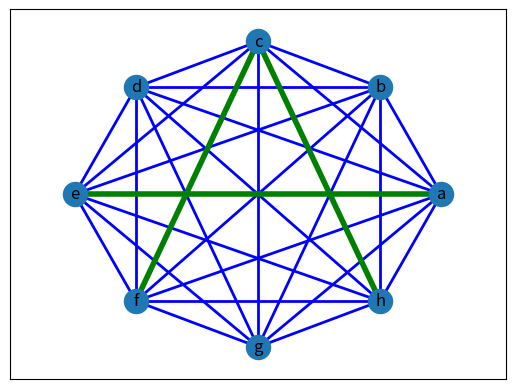

Source code (Python):
try:
	import matplotlib.pyplot as plt
except:
	raise 
import networkx as nx

G=nx.house_graph()
nodes = {'a':'a','b':'b','c':'c','d':'d','e':'e','f':'f','g':'g','h':'h'}
post = {'a':(1.2,0),'b':(0.8,0.7),'c':(0,1),'d':(-0.8,0.7),'e':(-1.2,0),'f':(-0.8,-0.7),'g':(0,-1),'h':(0.8,-0.7)}

plt.axis('equal')

G.add_edges_from([('a','b'),('a','c'),('a','d'),('a','f'),('a','g'),('a','h')])
G.add_edges_from([('b','c'),('b','d'),('b','e'),('b','f'),('b','g'),('b','h')])
G.add_edges_from([('c','d'),('c','e'),('c','g')])
G.add_edges_from([('d','e'),('d','f'),('d','g'),('d','h')])
G.add_edges_from([('e','f'),('e','g'),('e','h')])
G.add_edges_from([('f','g'),('f','h'),('g','h')])
G.add_edge('a','e')
G.add_edge('c','f')
G.add_edge('c','h')
	 

nx.draw_networkx_labels(G,post, nodes)	 
nx.draw_networkx_nodes(G,post,nodelist= ['a','b','c','d','e','f','g','h'])
nx.draw_networkx_edges(G,post,edgelist=[('a','b'),('a','c'),('a','d'),('a','f'),('a','g'),('a','h'),('b','c'),('b','d'),('b','e'),('b','f'),('b','g'),('b','h'),('c','d'),('c','e'),('c','g'),('d','e'),('d','f'),('d','g'),('d','h'),('e','f'),('e','g'),('e','h'),('f','g'),('f','h'),('g','h')],edge_color='b',width=2)
nx.draw_networkx_edges(G,post,edgelist=[('a','e'),('c','f'),('c','h')],edge_color='g',width=4)

plt.savefig("grafik.png")

plt.show()
